Run: headless pygame with SDL's dummy video driver; simulated clock (each Clock.tick advances the game by its frame time, no real sleeping); random seed 0; keys injected as events and as key.get_pressed() state; no mouse input.
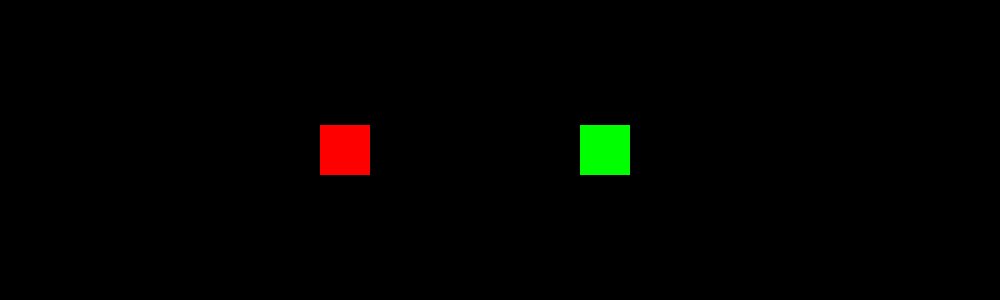
Frame 1 of 4 · flips 1–60 · no input
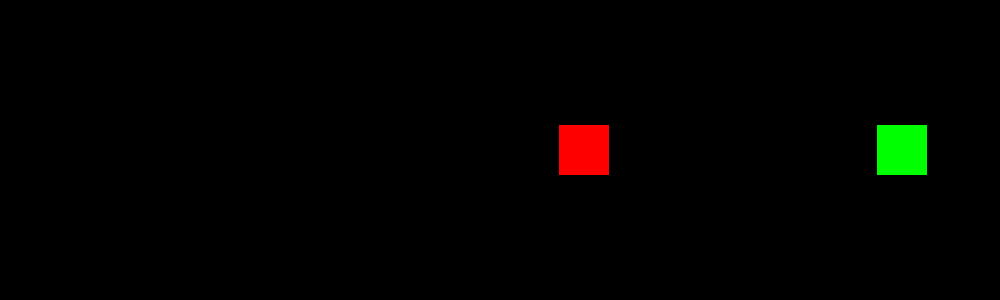
Frame 2 of 4 · flips 61–180 · tapped SPACE, RETURN · held RIGHT (→), D
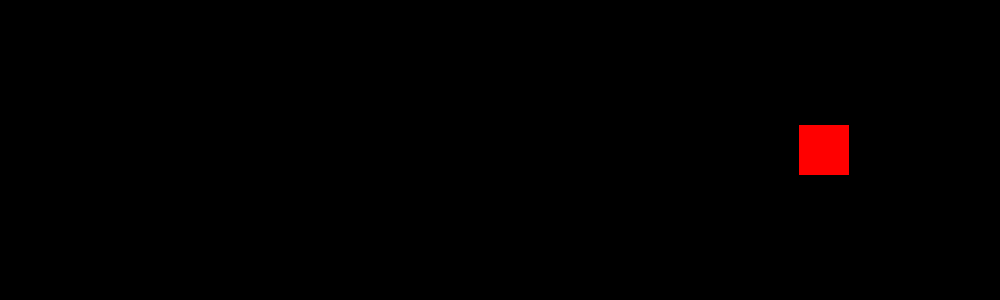
Frame 3 of 4 · flips 181–300 · held DOWN (↓), S
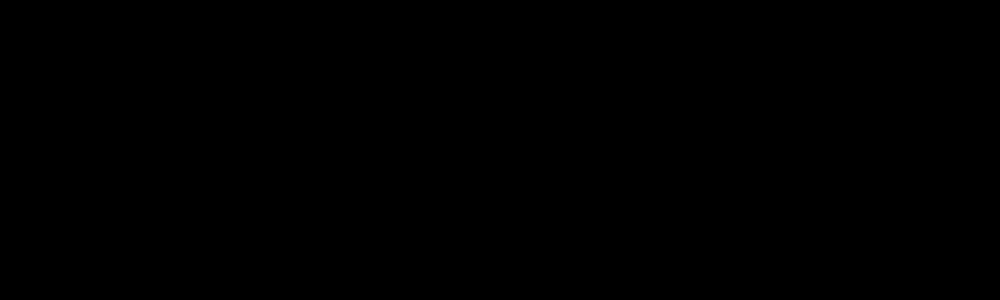
Frame 4 of 4 · flips 301–420 · held LEFT (←), A, UP (↑), W

The pygame program that drew these frames:

import pygame as py

py.init()

WIDTH = 1000
HEIGHT = 300

window = py.display.set_mode((WIDTH, HEIGHT))
clock = py.time.Clock()


class Body:

     def __init__(self, x, mass, velocity, color):

          self.mass = mass
          self.velocity = velocity

          self.rect = py.Rect(
               x,
               HEIGHT // 2 - 25,
               50,
               50
          )

          self.color = color

     def update(self, dt):

          self.rect.x += self.velocity * dt

     def draw(self, surface):

          py.draw.rect(
               surface,
               self.color,
               self.rect
          )


body1 = Body(
     x=200,
     mass=10000000,
     velocity=150,
     color="red"
)

body2 = Body(
     x=700,
     mass=10,
     velocity=-100,
     color="green"
)

running = True

while running:

     dt = clock.tick(60) / 1000.0

     for event in py.event.get():

          if event.type == py.QUIT:
               running = False

     # movement
     body1.update(dt)
     body2.update(dt)

     # collision
     if body1.rect.colliderect(body2.rect):

          m1 = body1.mass
          m2 = body2.mass

          v1 = body1.velocity
          v2 = body2.velocity

          # elastic collision formulas
          new_v1 = (
               ((m1 - m2) / (m1 + m2)) * v1
               +
               ((2 * m2) / (m1 + m2)) * v2
          )

          new_v2 = (
               ((2 * m1) / (m1 + m2)) * v1
               +
               ((m2 - m1) / (m1 + m2)) * v2
          )

          body1.velocity = new_v1
          body2.velocity = new_v2

          # separate bodies
          overlap = body1.rect.right - body2.rect.left

          body1.rect.x -= overlap // 2
          body2.rect.x += overlap // 2

     window.fill("black")

     body1.draw(window)
     body2.draw(window)

     py.display.flip()

py.quit()
